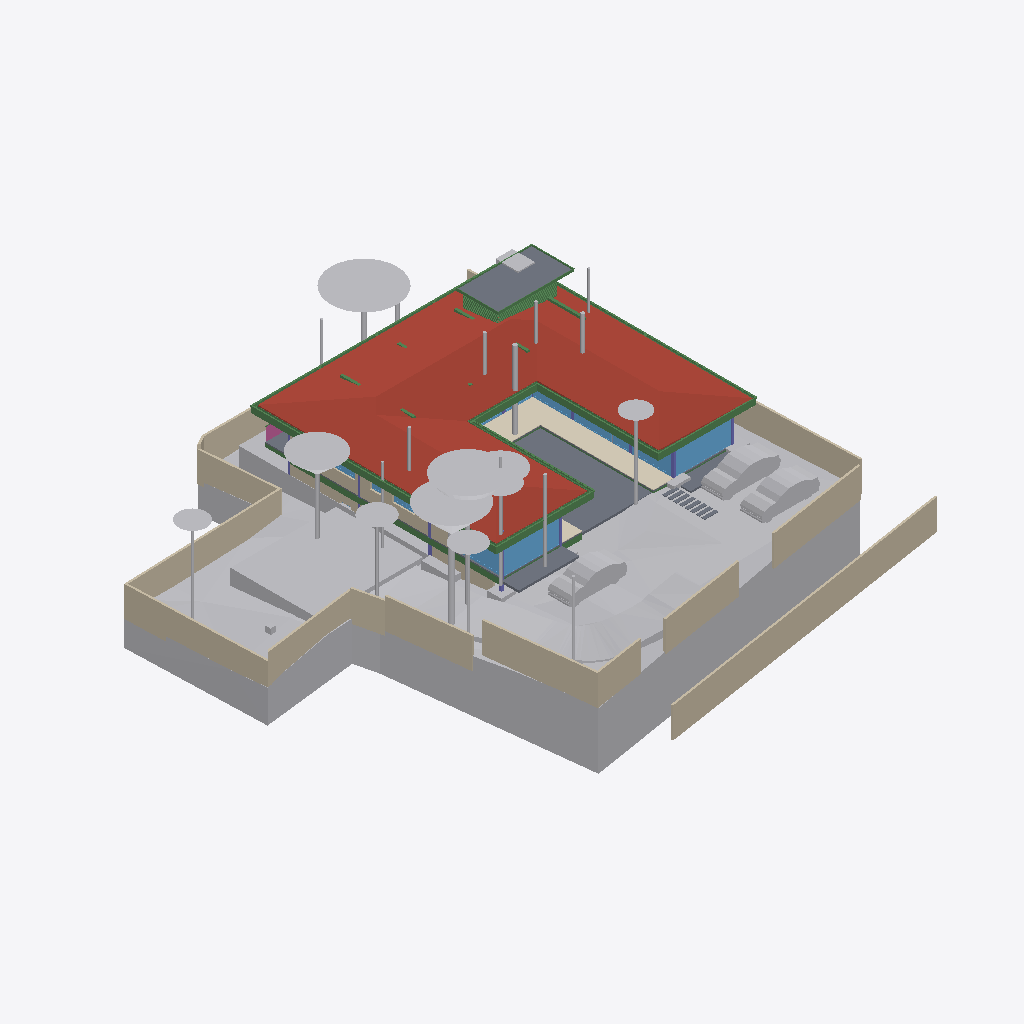
Isometric view of an IFC building model (IFC-SPF (STEP), schema IFC4X3, length unit metre), seen from the south-west, elements coloured by IFC class: 46 beams (green), 35 other elements (light grey), 21 walls (beige), 13 slabs (grey), 12 windows (light blue), 7 columns (violet), 1 roof (red-brown), 1 covering (cream), 1 railing (pink).
Extent 40.0 m × 44.2 m × 15.4 m (x, y, z). Storeys (6): Footing at -3.50 m; GF at -2.55 m; FF Lvl at 0.00 m; FF at 0.45 m; FF Lintel at 3.15 m; SF at 3.65 m. Elements (503): 136 IfcBeam, 74 IfcWall, 47 IfcSlab, 44 IfcColumn, 37 IfcWindow, 30 IfcFurniture, 24 IfcGeographicElement, 19 IfcEarthworksCut, 17 IfcDoor, 17 IfcFooting, 14 IfcSanitaryTerminal, 12 IfcCovering.

HEADER;
FILE_DESCRIPTION(('ViewDefinition [CoordinationView]'),'2;1');
FILE_NAME('Manilal.ifc','2025-07-11T16:27:07+05:30',(),(),'IfcOpenShell 0.8.3-alpha250617','Bonsai 0.8.3-alpha250617-21f5363','');
FILE_SCHEMA(('IFC4X3'));
ENDSEC;
DATA;
#1480=IFCPROJECT('2TuuvCHJz54PsFPcraEbH$',$,'My Project',$,$,$,$,(#3,#128),#1481);
#3305=IFCSITE('0lpfVeOW52QfroqLYyHNY2',$,'My Site',$,$,#26,$,$,$,$,$,$,$,$);
#3313=IFCBUILDING('0MzaWOaS178x5FMqOflU3C',$,'My Building',$,$,#25,$,$,$,$,$,$);
#2081=IFCBUILDINGSTOREY('09kFoqoxrCvB1_fcEsMZsQ',$,'FF',$,$,#217,$,$,$,$);
#2986=IFCBUILDINGSTOREY('0zoFHJ9PnFW80M$mIVDQW3',$,'GF',$,$,#14477,$,$,$,$);
#17145=IFCBUILDINGSTOREY('0MckaoTknA3edZMUNhTyAK',$,'SF',$,$,#17254,$,$,$,$);
#20035=IFCBUILDINGSTOREY('3LpnsPikv4mRTBpfC3WQtx',$,'FF Lvl',$,$,#20051,$,$,$,$);
#23582=IFCBUILDINGSTOREY('0DtUgpQ1b6nBmkLmvc_ehu',$,'FF Lintel',$,$,#23767,$,$,$,$);
#459032=IFCBUILDINGSTOREY('2nxT8wHGnDX9t8LjuK$yoz',$,'Footing',$,$,#459177,$,$,$,$);
#457595=IFCGEOGRAPHICELEMENT('1mqx3WFMb0_xZzgY5_pKpf',$,'Site',$,$,$,#458342,$,.TERRAIN.);
#17255=IFCROOF('188ChkeVP4PP3HZ1_FwQ2Y',$,'Roof',$,$,#478587,#17288,$,.HIP_ROOF.);
#461213=IFCEARTHWORKSCUT('2x49TXK193K9MJc3CK9x_n',$,'Cut',$,$,#461251,#461226,$,.BASE_EXCAVATION.);
#460540=IFCEARTHWORKSCUT('3NfQzW2p90kemh8IGcUxhf',$,'roader',$,$,#461135,#461124,$,.PAVEMENTMILLING.);
#441052=IFCWALL('1WNacC15X0Xf0V_b60Qnrw',$,'Wall',$,$,#441102,#441063,$,$);
#214630=IFCWALL('1v3BeDslv3W8LfR3WiqTEd',$,'Wall',$,$,#214830,#214641,$,$);
#19980=IFCSLAB('0gBflP6QrCERrajZS4Jcb5',$,'Slab',$,$,#244961,#19995,$,$);
#28186=IFCWALL('2UlyJbGOL47vem9W3W5T7b',$,'Wall',$,$,#214889,#28197,$,$);
#444096=IFCCOVERING('0_sfUdWJL30geCimsSdPtS',$,'Covering',$,$,#444126,#444111,$,$);
#26770=IFCWALL('27WVA19Qv4efvQm6cWiqsn',$,'Wall',$,$,#452668,#26781,$,$);
#467252=IFCGEOGRAPHICELEMENT('3uYxZnds99jOH$HzfZr4nt',$,'Plaav','43dia, 135c',$,#468938,#467634,$,.VEGETATION.);
#230171=IFCWALL('1HPS5ge59FQA3Ucv4$dmpm',$,'Wall',$,$,#230227,#230182,$,$);
#229971=IFCWALL('2oOsi6buvCeB4sZT1ijFA2',$,'Wall',$,$,#230065,#229982,$,$);
#465123=IFCGEOGRAPHICELEMENT('00i077OX9F1QAiqaHlhRfb',$,'Plaav','32dia, 101c',$,#469003,#467606,$,.VEGETATION.);
#27060=IFCWALL('10l$0x7lzBbBMMGF1qxI0s',$,'Wall',$,$,#27511,#27071,$,$);
#459974=IFCEARTHWORKSCUT('1orBtrQ6r9QBXstUuMTyak',$,'Cut',$,$,#462420,#459987,$,.BASE_EXCAVATION.);
#366531=IFCSLAB('3CWvIDU8b5ovMmi84oWpbg',$,'Covering.004',$,$,#366757,#366542,$,.FLOOR.);
#465256=IFCGEOGRAPHICELEMENT('2hWh3TuZPCwB0qwf7zQl8W',$,'Plaav','48dia, 150c',$,#468973,#467648,$,.VEGETATION.);
#445890=IFCWALL('2QiW7TnGvAygi5PkoeW31n',$,'Wall',$,$,#461527,#445901,$,$);
#27353=IFCWALL('2Y2Bm57Cb8Exxz7st0aRUc',$,'Wall',$,$,#214921,#27364,$,$);
#446110=IFCVEHICLE('375bP1QIr5xwaw0xewwnFn',$,'Vehicle',$,$,#461279,#446123,$,$);
#446077=IFCVEHICLE('2$JJjIzDr6fuhTHFNPOXyx',$,'Vehicle',$,$,#461274,#446090,$,$);
#446049=IFCVEHICLE('1yICD2o296ROLrpKuhe72z',$,'Vehicle',$,$,#461269,#446062,$,$);
#465522=IFCGEOGRAPHICELEMENT('1t8_yIv7T9Iwdci473Ya_N',$,'Plaav','100dia, 32c',$,#469013,#467550,$,.VEGETATION.);
#28224=IFCWALL('10RvTK_K97Xg3Zon6pJwxP',$,'Wall',$,$,#229504,#28235,$,$);
#229124=IFCWALL('3MfSYaOiTA4AjSKpPvRhyi',$,'Wall',$,$,#395482,#229135,$,$);
#25887=IFCWALL('3DOK2PUDn3QwM2HLeZR6QD',$,'Wall',$,$,#452788,#25894,$,$);
#23385=IFCWINDOW('3liBQwp293KPogKKZ10Jtg',$,'Window',$,$,#265446,#43696,$,2.79999995231628,4.92999982833862,$,.SINGLE_PANEL.,$);
#265447=IFCWINDOW('11VC8UY6nBiuqgLWYbOviy',$,'Window',$,$,#436317,#265465,$,2.79999995231628,4.92999982833862,$,.SINGLE_PANEL.,$);
#363504=IFCSLAB('0r6Ht4Hfz9hfKU4rzPm32Z',$,'Slab',$,$,#363537,#363513,$,$);
#27098=IFCWALL('2qQNxnpy98iB6JMyhLi2FK',$,'Wall',$,$,#27516,#27109,$,$);
#465389=IFCGEOGRAPHICELEMENT('2HKwYd2hP5kwYPwsxsi9gZ',$,'Theng','22dia, 70c',$,#469008,#467522,$,.VEGETATION.);
#479791=IFCGEOGRAPHICELEMENT('1u9Vu38RXEhh_UPeYqTaju',$,'Theng','22dia, 70c',$,#479871,#479797,$,.VEGETATION.);
#464325=IFCGEOGRAPHICELEMENT('0hsZNGz3r5Tu3GwqCRHqIa',$,'Theng','25dia, 80c',$,#468918,#467543,$,.VEGETATION.);
#56634=IFCBEAM('3NjOYz9cT158x52OLX4IuM',$,'Beam',$,$,#244946,#56645,$,$);
#186882=IFCBEAM('0qH_dKLj5CKhNXTG2DYY06',$,'Beam',$,$,#266229,#186893,$,$);
#465922=IFCGEOGRAPHICELEMENT('1VW7zlP9bBSxb2PxGzOpUg',$,'Theng','21ida, 65c',$,#469018,#467655,$,.VEGETATION.);
#466188=IFCGEOGRAPHICELEMENT('3MDxNaPHbBCuseLaSOAnvG',$,'Theng','27dia, 85c',$,#468933,#467536,$,.VEGETATION.);
#102151=IFCBEAM('2C1gwTeIv6R8TmGo509jsR',$,'Beam',$,$,#265708,#102163,$,$);
#37612=IFCWALL('2oouJeu9XF0PkUjeEvxQOm',$,'Wall',$,$,#461778,#37632,$,$);
#2047=IFCSLAB('0o4IYvr$r5a9xXip1qf77x',$,'Slab',$,$,#57250,#2052,$,$);
#102357=IFCBEAM('3msecch2zBUOeV2BkTlji6',$,'Beam',$,$,#265762,#102368,$,$);
#102416=IFCBEAM('3ZwR1mU3j4mRYH5GbVzWyx',$,'Beam',$,$,#381655,#102427,$,$);
#29467=IFCWALL('2U66_ERPrD$A$2PTOc1bPA',$,'Wall',$,$,#452475,#29478,$,$);
#383113=IFCBEAM('3pN9BWsVrF6fFxHZRO8eBr',$,'Beam',$,$,#477577,#383124,$,$);
#383196=IFCBEAM('3YMSqOINP17wWoKbPRQ_bp',$,'Beam',$,$,#477587,#383207,$,$);
#475030=IFCWALL('0P8jPYbMTBahN2mQMeo_4L',$,'Wall',$,$,#475078,#475041,$,$);
#363538=IFCSLAB('0rfp_Ohov2qeqT3_TxdHEi',$,'Slab',$,$,#363567,#363547,$,$);
#381392=IFCBEAM('0Rmn06ydbFSB81Pw56n_Ay',$,'Beam',$,$,#477552,#381403,$,$);
#458600=IFCEARTHWORKSCUT('1mWbU5HzzEJhXq8eVfqHmk',$,'Cut',$,$,#458740,#458613,$,.BASE_EXCAVATION.);
#36042=IFCWALL('2FDZc$1Z57bgSDQnhsHhc1',$,'Wall',$,$,#462457,#36062,$,$);
#362954=IFCAIRTERMINALBOX('0DCFUThjX2XQ_1bX$oFkVb',$,'AirTerminalBox',$,$,#479412,#362986,$,$);
#102262=IFCBEAM('1cQ_XveKf3IhgOfAWmUbUT',$,'Beam',$,$,#265679,#102273,$,$);
#466321=IFCGEOGRAPHICELEMENT('1TdNfY2DD3jxBXQWXRN6pI',$,'Plaav','35dia, 110c',$,#468988,#467620,$,.VEGETATION.);
#183171=IFCWINDOW('2eK2SWY_H22e6Svf5gP6pA',$,'Window',$,$,#384583,#384539,$,1.79999995231628,3.45000004768372,$,$,$);
#25622=IFCWINDOW('03HgKoXUP97huBY23s7FSC',$,'Window',$,$,#243921,#102990,$,2.79999995231628,3.45000004768372,$,.DOUBLE_PANEL_VERTICAL.,$);
#466055=IFCGEOGRAPHICELEMENT('2HxlE6G_91e9LYErU$Y34S',$,'Theng','24dia, 75c',$,#468948,#467529,$,.VEGETATION.);
#383279=IFCBEAM('1XLfwLWM55Lu6Nys_h14H2',$,'Beam',$,$,#477582,#383290,$,$);
#469571=IFCEARTHWORKSCUT('2IfjuX05L3Q9F73mkLJFNM',$,'Cut',$,$,#469627,#469584,$,.BASE_EXCAVATION.);
#447224=IFCWINDOW('3guyH63vnB3P$cCD9r0_zK',$,'Window',$,$,#447587,#447242,$,2.79999995231628,4.5,$,$,$);
#447264=IFCWINDOW('2$JXuyiTT8QfjHWzh3RQpm',$,'Window',$,$,#447592,#447282,$,2.79999995231628,3.0,$,$,$);
#464990=IFCGEOGRAPHICELEMENT('2iw1Aggbn8aRNQI80XZqds',$,'Theng','22dia, 70c',$,#468978,#467585,$,.VEGETATION.);
#382932=IFCBEAM('04xsdl57b0Z89Y_Lnocto8',$,'Beam',$,$,#477557,#382943,$,$);
#26337=IFCWALL('0dMaumaK11Re$pxoZyVSQ9',$,'Wall',$,$,#27501,#26348,$,$);
#361974=IFCBEAM('22$tp28gPD$eEii1Cu_NBP',$,'Beam',$,$,#389103,#361985,$,$);
#464857=IFCGEOGRAPHICELEMENT('3XubHE4kj7PQ$DpXvJgk9n',$,'Theng','24dia, 75c',$,#468963,#467641,$,.VEGETATION.);
#381356=IFCBEAM('0gedJyi4TEtR5XvtBnPvn$',$,'Beam',$,$,#477567,#381368,$,$);
#1342=IFCWALL('1zYAwAgZ94A9q2Xf$lP7Cn',$,'Wall',$,$,#266006,#1343,$,$);
#166972=IFCBEAM('2DKWudKN99zg7uECGiuNeQ',$,'Beam',$,$,#267100,#166983,$,$);
#469680=IFCEARTHWORKSCUT('3DH8AXGtr84A1S6fSLl6R5',$,'Cut',$,$,#470202,#469693,$,.BASE_EXCAVATION.);
#466454=IFCGEOGRAPHICELEMENT('1ed7kOzBzFsfr4ZZu7I5l9',$,'Plaav','29dia, 90c',$,#468928,#467557,$,.VEGETATION.);
#167034=IFCBEAM('10LxUqtgbFAQRhzIckOuGH',$,'Beam',$,$,#266154,#167045,$,$);
#55934=IFCBEAM('0$JZIdPhz7Yhflamb2Ig5U',$,'Beam',$,$,#56504,#55945,$,$);
#469709=IFCEARTHWORKSCUT('24tjs_WczFGx2s92wm5ufQ',$,'Cut',$,$,#470177,#469722,$,.BASE_EXCAVATION.);
#479377=IFCBEAM('0enYPpKsT7LwYun94wLBTM',$,'Beam',$,$,#479417,#479396,$,$);
#465655=IFCGEOGRAPHICELEMENT('1R3JL1MZn5Cwn8lzKYc3a_',$,'Plaav','22dia, 70c',$,#468983,#467571,$,.VEGETATION.);
#466587=IFCGEOGRAPHICELEMENT('0JCBWUW3bDYf6SdZoT5sft',$,'Theng','25dia, 80c',$,#468953,#467627,$,.VEGETATION.);
#382699=IFCBEAM('2CCsq6Wtn7fekeIsVouJdo',$,'Beam',$,$,#477688,#382710,$,$);
#466720=IFCGEOGRAPHICELEMENT('3ovljapgf4Y805NdOM9gc8',$,'Theng','22dia, 70c',$,#468993,#467599,$,.VEGETATION.);
#16231=IFCRAILING('1npn$05fXEax1P6iG1yjVF',$,'Railing',$,'FRAMELESS_PANEL',#192149,#16249,$,.USERDEFINED.);
#465788=IFCGEOGRAPHICELEMENT('2B5DYaWKP4swgjnqG_5N8B',$,'Plaav','16dia, 50c',$,#468923,#467662,$,.VEGETATION.);
#361917=IFCBEAM('2DEvX$$r54bOLZbNZhk144',$,'Beam',$,$,#389063,#361928,$,$);
#57370=IFCBEAM('0K6q7FzpX1C8m9po7jBtcY',$,'Beam',$,$,#441051,#57381,$,$);
#362002=IFCBEAM('37gO0O9qLAoABGSx5tPVKS',$,'Beam',$,$,#389098,#362013,$,$);
#467119=IFCGEOGRAPHICELEMENT('1oomBP73vF4eBmp$YGwGwh',$,'Theng','22dia, 70c',$,#468943,#467592,$,.VEGETATION.);
#466853=IFCGEOGRAPHICELEMENT('1rj3raTv182AnRcWU17w0r',$,'Mahagony','19dia, 60c',$,#468998,#467578,$,.VEGETATION.);
#24645=IFCBEAM('0VJDvmHaXAaRtTeoMCJUjJ',$,'Beam',$,$,#101970,#24656,$,$);
#447362=IFCWINDOW('017aE0Esv2h9Vh1sCzgE1S',$,'Window',$,$,#447597,#447375,$,2.79999995231628,1.7150000333786,$,.SINGLE_PANEL.,$);
#24721=IFCBEAM('1xlWdgLa17MBpQVB9j2Cib',$,'Beam',$,$,#101975,#24732,$,$);
#475949=IFCCOLUMN('1Vl$cIQiHFQPcBm8C2m$Fv',$,'Column',$,$,#476787,#475968,$,.COLUMN.);
#102234=IFCBEAM('0q554weub4Iwu4PjffBSJv',$,'Beam',$,$,#265816,#102245,$,$);
#110332=IFCWINDOW('3vjocJxinCiwHdUnGVZCKs',$,'Window',$,$,#479698,#166072,$,1.39999997615814,2.0,$,.DOUBLE_PANEL_VERTICAL.,$);
#458379=IFCEARTHWORKSCUT('08xWsjruHF$hHFDjLFV7GZ',$,'c',$,$,#458418,#458390,$,.BASE_EXCAVATION.);
#14220=IFCWINDOW('1JUpa15w1EPgGvbWoKg73I',$,'Window',$,$,#479728,#169623,$,1.39999997615814,2.0,$,.SINGLE_PANEL.,$);
#362075=IFCBEAM('1WVb5mKDf3490hnunwI_xH',$,'Beam',$,$,#389068,#362086,$,$);
#476259=IFCCOLUMN('0r2yZ2iHf8Hvss9VxOaK_f',$,'Column.001',$,$,#476937,#476278,$,.COLUMN.);
#476042=IFCCOLUMN('0KuVKYbZvFauP5WBRDC2Sd',$,'Column',$,$,#476757,#476061,$,.COLUMN.);
#57309=IFCBEAM('3xcDMG0aj9Xgc56BcdooE6',$,'Beam',$,$,#243525,#57320,$,$);
#466986=IFCGEOGRAPHICELEMENT('35PtlldpvDUe$p7NX8LMNZ',$,'Plaav','32dia, 101c',$,#468958,#467564,$,.VEGETATION.);
#167569=IFCBEAM('3NapMOGun76x5kjDVquKRU',$,'Beam',$,$,#265936,#167580,$,$);
#476352=IFCCOLUMN('0L2vDUAof7UAETl97xzQPd',$,'Column.004',$,$,#476907,#476371,$,.COLUMN.);
#364539=IFCBEAM('3fs_7X_wr8VfBPnoPXInh_',$,'Beam',$,$,#388913,#364554,$,$);
#364485=IFCBEAM('0$CgnInAnCzheM1_2h4xBB',$,'Beam',$,$,#388983,#364500,$,$);
#364458=IFCBEAM('22NyawJTX5qPo1d7Cefevo',$,'Beam',$,$,#388993,#364473,$,$);
#364512=IFCBEAM('3T1Kep3p57cQ6Xy4bsJxdY',$,'Beam',$,$,#389053,#364527,$,$);
#364431=IFCBEAM('19jYLfXfX52fTH3lUXmYuu',$,'Beam',$,$,#388868,#364446,$,$);
#383030=IFCBEAM('3kBBQya5rCcgLXS$VQsawF',$,'Beam',$,$,#477572,#383041,$,$);
#28303=IFCWALL('27XUrfdFf8NB4WaAp9CQAl',$,'Wall',$,$,#235124,#28314,$,$);
#364404=IFCBEAM('0lCrYTtXfCIBYjDEJd$LdU',$,'Beam',$,$,#388953,#364419,$,$);
#395961=IFCWALL('2oTy5UOG136OtM3IP_qiPs',$,'Wall',$,$,#396036,#395972,$,$);
#233175=IFCSLAB('0VBI372_j7QfV8K77ZXc2j',$,'Slab',$,$,#396328,#233196,$,$);
#233291=IFCSLAB('3mCoSy7r190wdzvyYb56iW',$,'Slab',$,$,#396338,#233316,$,$);
#233423=IFCSLAB('2iz_Ym1n1ESAR1rowyjd_I',$,'Slab',$,$,#396358,#233448,$,$);
#233258=IFCSLAB('2WAIJ5xUDCB8vhErrinr6d',$,'Slab',$,$,#396333,#233283,$,$);
#233324=IFCSLAB('2BlEnr04f3vANw00E8t1T3',$,'Slab',$,$,#396343,#233349,$,$);
#233390=IFCSLAB('2f2jkuEQ95deHHcp0LeZsL',$,'Slab',$,$,#396353,#233415,$,$);
#233357=IFCSLAB('06iRZLKKfCP8faLo55KHRz',$,'Slab',$,$,#396348,#233382,$,$);
#233456=IFCSLAB('3aaRRI8RTD_hmdhlW5RoWg',$,'Slab',$,$,#396363,#233481,$,$);
#476011=IFCCOLUMN('2Lk9vhCfL7uQDoS$ILoZdi',$,'Column',$,$,#476847,#476030,$,.COLUMN.);
#150204=IFCWINDOW('2rSMA4AuH6FeN4rb0KSroB',$,'Window',$,$,#244976,#150354,$,2.79999995231628,2.40050005912781,$,.SINGLE_PANEL.,$);
#41613=IFCWINDOW('3V21HLULz4rhhoikKYxwTW',$,'Window.022',$,$,#244991,#148935,$,2.79999995231628,2.32599997520447,$,.DOUBLE_PANEL_VERTICAL.,$);
#364377=IFCBEAM('0oNL3ynNn1oPDWISwE6cHp',$,'Beam',$,$,#388998,#364392,$,$);
#476166=IFCCOLUMN('0R18SQNZP1hhLADOGFNP39',$,'Column.003',$,$,#477142,#476185,$,.COLUMN.);
#270905=IFCWINDOW('1tBwZKnNLDJPjYNrueYSZW',$,'Window',$,$,#271349,#270923,$,1.79999995231628,1.0,$,.DOUBLE_PANEL_HORIZONTAL.,$);
#366342=IFCBEAM('3lZ9UbaNn2O8CKwQX6LgoS',$,'Beam',$,$,#388898,#366357,$,$);
#366396=IFCBEAM('31mcI4YYr0_OLw_sj47HrB',$,'Beam',$,$,#389073,#366411,$,$);
#366369=IFCBEAM('30ULgzmjXEb8K6Yn3NV0zK',$,'Beam',$,$,#389083,#366384,$,$);
#366288=IFCBEAM('164BVb7uP3gBaecZJx9SyL',$,'Beam',$,$,#389018,#366303,$,$);
#366315=IFCBEAM('2AQ10LVB9BWB40k41PBHYm',$,'Beam',$,$,#388933,#366330,$,$);
#366261=IFCBEAM('0Vv4qdkmzFv80cHwwG2PZE',$,'Beam',$,$,#389048,#366276,$,$);
#366234=IFCBEAM('27wdi0vAnD4PMyDV$VcZqt',$,'Beam',$,$,#389003,#366249,$,$);
#56854=IFCBEAM('2c_4G3KlX4cRg2dPODH4s1',$,'Beam',$,$,#478577,#56865,$,$);
#364350=IFCBEAM('2tP1f1AZLDPRam$DUaM$ok',$,'Beam',$,$,#388963,#364365,$,$);
#464458=IFCGEOGRAPHICELEMENT('0JBgEGMpj0uvlBJC_X5jUv',$,'Theng','20dia, 60c',$,#468913,#467613,$,.VEGETATION.);
#476228=IFCCOLUMN('066g27lh16neHGqDYStkca',$,'Column.002',$,$,#477012,#476247,$,.COLUMN.);
#57393=IFCBEAM('0$9UO1qVzFNOIKkjBLQ4dY',$,'Beam',$,$,#440973,#57404,$,$);
#366207=IFCBEAM('1_8shmguvCvPHxr_U5sR3b',$,'Beam',$,$,#389093,#366222,$,$);
ENDSEC;
